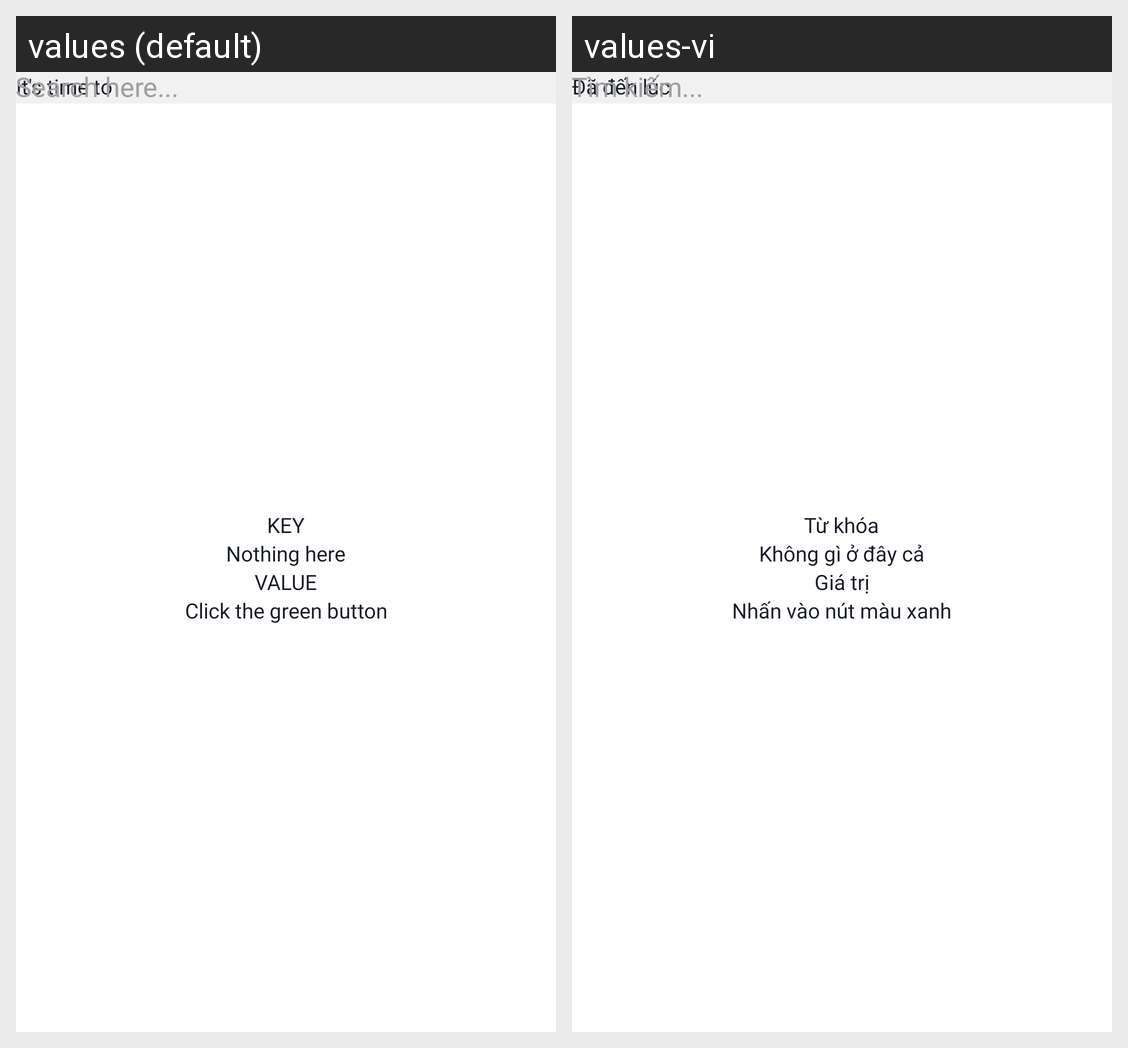

Strings drawn on this Android screen and how each of the app's shown locales translates them:
Android screen res/layout/activity_main.xml rendered under 2 locales, left to right: values (default), values-vi. Device: Nexus 5 (rendered at 1080×1920; each locale shown at half size, 540×960, under a caption strip naming it); theme Theme.MakeYouRemember.
Strings drawn on this screen, with the default value and each locale's value (text and hints the layout hard-codes, and strings that could not be matched under every locale, appear in the picture but are not listed):

it_s_time_to
  values: It's time to
  values-vi: Đã đến lúc

search_here
  values: Search here...
  values-vi: Tìm kiếm...

key
  values: KEY
  values-vi: Từ khóa

nothing_here
  values: Nothing here
  values-vi: Không gì ở đây cả

value
  values: VALUE
  values-vi: Giá trị

click_the_green_button
  values: Click the green button
  values-vi: Nhấn vào nút màu xanh
